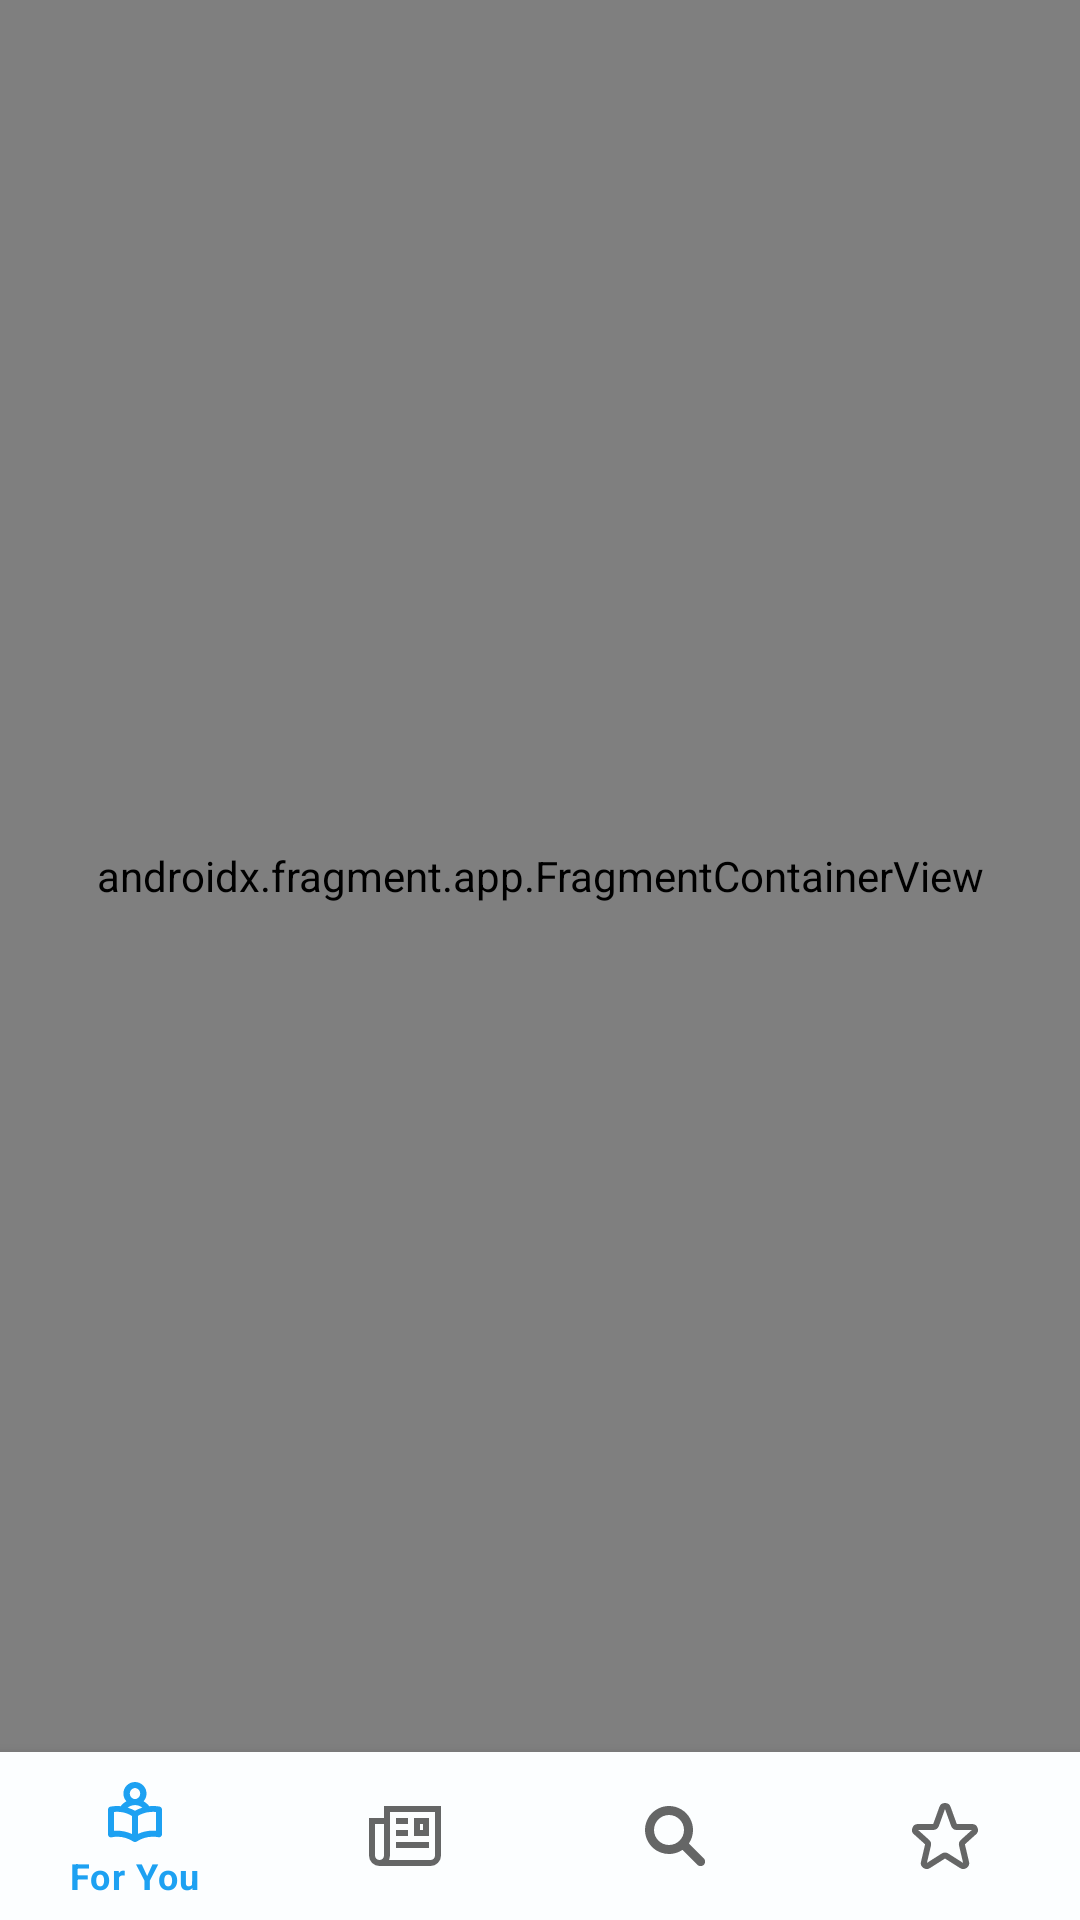

Here is an Android app screen rendered from its layout file. Give the layout XML and the strings, colors and styles it references.
<!-- AndroidManifest.xml: application theme Theme.TheNews -->
<!-- res/layout/activity_main.xml -->
<?xml version="1.0" encoding="utf-8"?>
<androidx.drawerlayout.widget.DrawerLayout
    xmlns:android="http://schemas.android.com/apk/res/android"
    xmlns:app="http://schemas.android.com/apk/res-auto"
    xmlns:tools="http://schemas.android.com/tools"
    android:id="@+id/drawer_layout"
    android:layout_width="match_parent"
    android:layout_height="match_parent"
    tools:context=".MainActivity">

    <androidx.constraintlayout.widget.ConstraintLayout
        android:layout_width="match_parent"
        android:layout_height="match_parent">

        <androidx.coordinatorlayout.widget.CoordinatorLayout
            android:layout_width="match_parent"
            android:layout_height="0dp"
            app:layout_constraintBottom_toTopOf="@+id/bottomNavigationView"
            app:layout_constraintEnd_toEndOf="parent"
            app:layout_constraintStart_toStartOf="parent"
            app:layout_constraintTop_toTopOf="parent">

            <androidx.fragment.app.FragmentContainerView
                android:id="@+id/nav_host_fragment"
                android:name="androidx.navigation.fragment.NavHostFragment"
                android:layout_width="match_parent"
                android:layout_height="match_parent"
                app:defaultNavHost="true"
                app:layout_behavior="com.google.android.material.appbar.AppBarLayout$ScrollingViewBehavior"
                app:navGraph="@navigation/graph_main" />

        </androidx.coordinatorlayout.widget.CoordinatorLayout>

        <com.google.android.material.bottomnavigation.BottomNavigationView
            android:id="@+id/bottomNavigationView"
            android:layout_width="match_parent"
            android:layout_height="wrap_content"
            android:layout_gravity="bottom"
            app:layout_constraintBottom_toBottomOf="parent"
            app:layout_constraintEnd_toEndOf="parent"
            app:layout_constraintStart_toStartOf="parent"
            app:menu="@menu/menu_bottom_nav" />

    </androidx.constraintlayout.widget.ConstraintLayout>

    <com.google.android.material.navigation.NavigationView
        android:id="@+id/nav_view"
        android:layout_width="wrap_content"
        android:layout_height="match_parent"
        android:layout_gravity="start"
        android:fitsSystemWindows="true"
        app:menu="@menu/menu_side_nav" />

</androidx.drawerlayout.widget.DrawerLayout>
<!-- resources referenced by this layout -->
<resources>
  <style name="Theme.TheNews" parent="Theme.MaterialComponents.DayNight.NoActionBar">
          
          <item name="backgroundColor">@color/white</item>
          <item name="android:colorBackground">@color/white</item>
          <item name="colorPrimary">@color/blue</item>
          <item name="colorPrimaryVariant">@color/blue_200</item>
          <item name="colorAccent">@color/blue</item>
          <item name="colorSecondary">@color/blue</item>
          <item name="colorSecondaryVariant">@color/blue_200</item>
          <item name="colorSurface">@color/light</item>
          <item name="colorError">@color/semantic_red_light</item>
  
          <item name="colorOnPrimary">@color/white</item>
          <item name="colorOnSecondary">@color/white</item>
          <item name="colorOnSurface">@color/black</item>
          <item name="colorOnBackground">@color/black</item>
  
          <item name="colorDisable">@color/black_trans38</item>
          <item name="colorIcon">@color/dark_gray</item>
          <item name="colorInputSearch">@color/extra_light_gray</item>
          <item name="colorInputHint">@color/black</item>
  
          <item name="android:statusBarColor" tools:targetApi="l">?attr/colorSurface</item>
          <item name="android:windowLightStatusBar" tools:targetApi="m">true</item>
          <item name="colorControlNormal">?attr/colorPrimary</item>
  
  
      </style>
  <color name="white">#FFFFFFFF</color>
  <color name="blue">#FF1DA1F2</color>
  <color name="blue_200">#FF76CCF5</color>
  <color name="light">#FFFCFEFF</color>
  <color name="semantic_red_light">#FFB03060</color>
  <color name="black">#FF000000</color>
  <color name="black_trans38">#61000000</color>
  <color name="dark_gray">#FF657786</color>
  <color name="extra_light_gray">#FFE1E8ED</color>
</resources>
